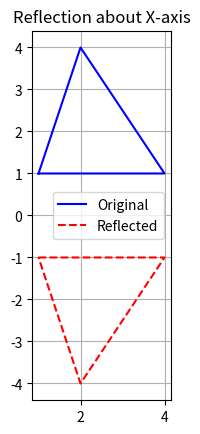

Reproduce this figure in Python.
import numpy as np
import matplotlib.pyplot as plt

triangle = np.array([
    [1, 1, 1],
    [4, 1, 1],
    [2, 4, 1]
])

Rx = np.array([
    [1, 0, 0],
    [0, -1, 0],
    [0, 0, 1]
])

reflected = (Rx @ triangle.T).T

t1 = np.vstack((triangle[:, :2], triangle[0, :2]))
t2 = np.vstack((reflected[:, :2], reflected[0, :2]))

plt.plot(t1[:,0], t1[:,1], 'b-', label="Original")
plt.plot(t2[:,0], t2[:,1], 'r--', label="Reflected")
plt.gca().set_aspect('equal')
plt.grid()
plt.legend()
plt.title("Reflection about X-axis")
plt.show()
